9-way image classification set "Date_Fruit_dataset" from GitHub (Talal1421/CSC462_DateFruit_Project); label vocabulary: Ajwa date, Galaxy date, Mejdool date, Meneifi date, Nabtat Ali date, Rutab date, Shaishe date, Sokari date, Sugaey date.

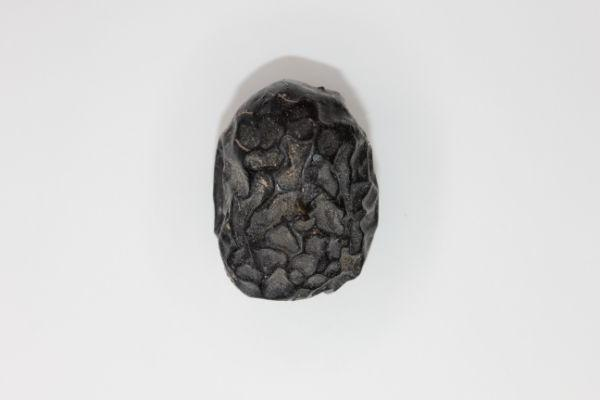
Label: Ajwa date

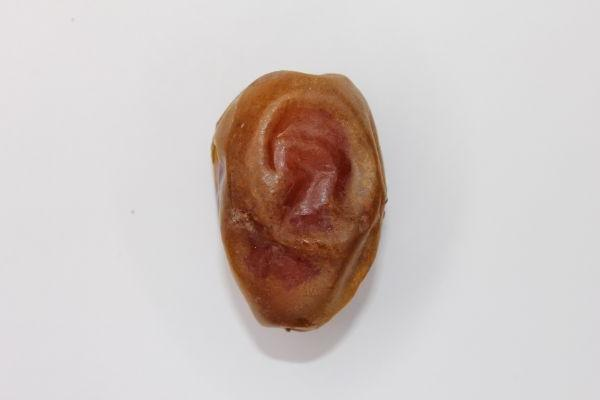
Label: Meneifi date

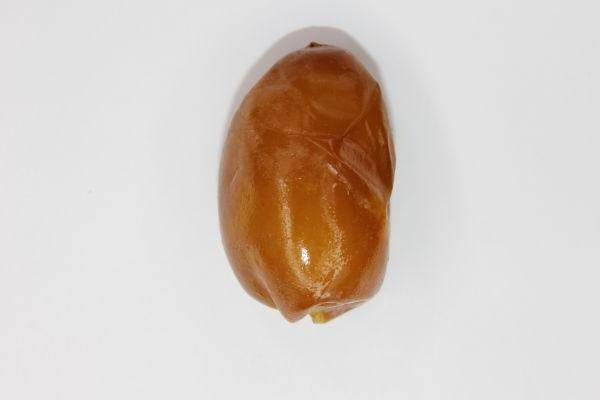
Label: Rutab date

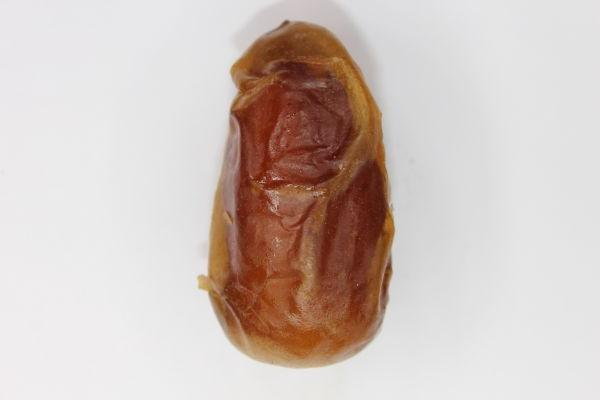
Label: Sugaey date

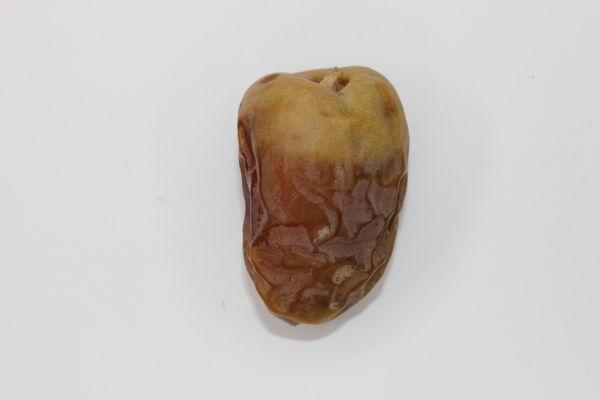
Label: Shaishe date

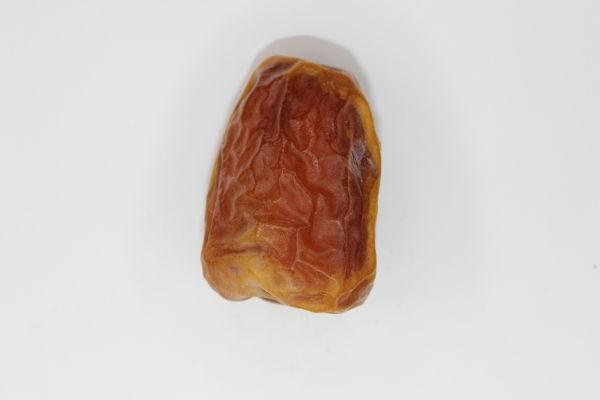
Label: Galaxy date
